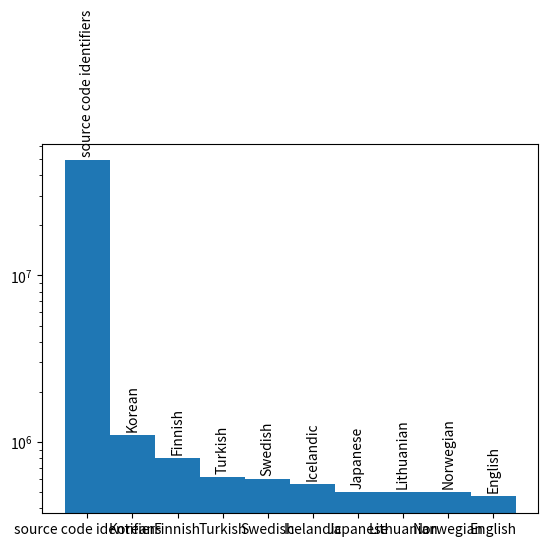

Write the Python code that produced this figure.

print("Hello HUMANS")



from matplotlib import pyplot as plt

wiki = """
https://en.wikipedia.org/wiki/List_of_dictionaries_by_number_of_words

Korean	1,100,373	
 
우리말샘 (Woori Mal Saem, 2017)	Online open dictionary including dialects of South and North Korea.[3]
Finnish	800,000	
 
RedFox Pro	Online dictionary. The free version has over 300,000 Finnish words and the Pro version has over 800,000 Finnish words. The dictionary has agglomerated other dictionaries, such as technical ones[4], and the largest set comes from Wordnet[5]. Note that even this dictionary essentially doesn't include inflections.
Turkish	616,767	
 
Büyük Türkçe Sözlük	Online dictionary of the Turkish Language Association[6]
Swedish	600,000	
 
Svenska Akademiens ordbok, Swedish Academy	After having completed letters A through T SAOB included 470,000 words, but 600,000 words when the alphabet was completed in 2017. Svenska Akademiens ordlista, which includes only commonly used words, currently includes ~126,000 words after having added 13,500 and removed 9,000 in its latest edition, SAOL 14, plus an additional 200,000 still encountered words in earlier editions.[7][8]
Icelandic	560,000	
 
Orðabók Háskólans	43,000 basic words and 519,000 compound words of which more than half are attested only once or don't get into print (“instant combinations”)[9]
Japanese	500,000	
 
Nihon Kokugo Daijiten	[10]
Lithuanian	500,000	
 
Lietuvių kalbos žodynas (Academic Dictionary of Lithuanian)	22,000 pages in 20 volumes with quotations from all kinds of writing and dialect records between 1547 and 2001. Accessible online at www.lkz.lt.[11]
Norwegian	500,000	
 
Norsk Ordbok	[12]
English	470,000	
 
Webster's Third New International Dictionary and Addenda Section	Contains 470,000 entries[13]
Portuguese	442,000	
 
Novo Dicionario Houaiss da Lingua Portuguesa	The dictionary contains 442,000 entries, phrases and meanings.[14]
Dutch	400,000	
 
Woordenboek der Nederlandsche Taal	The 43 volumes of the WNT (including three supplements) consist of 49,255 pages, describing Dutch words from 1500 to 1976.[15]
Chinese	370,000	
 
Hanyu Da Cidian	[16]
English	350,000	
 
The American Heritage Dictionary of the English Language, Third Edition	In the introduction to the 4th and 5th editions, it is mentioned that more than 10,000 words have been added, thus the total for the 5th edition will be more than 370,000 words.[17][failed verification]
Finnish	350,000	
 
Suomen murteiden sanakirja (in progress)	Suomen murteiden sanakirja (SMS) will include 350,000 words from different dialects, with well-documented definitions, based on the archives (Suomen murteiden sana-arkisto) of 400,000 words, with over 8 million definitions.[18] [19]

German	330,000	
 
Deutsches Wörterbuch	330,000 words in use since the mid-fifteenth century. — Duden's Großes Wörterbuch der deutschen Sprache contains over 200,000 contemporary words.[20][21]
Norwegian	300,000	
 
Tanums store rettskrivningsordbok (10. utgave)	[22]
Gujarati	281,377	
 
Bhagavadgomandal	2.81 lakh words and their meanings in 9 volumes. Also serves as an encyclopedia with almost 8.22 lakh words.[23]
Italian	260,000	
 
Grande dizionario italiano dell'uso	The number of "sayable and writable" word forms is estimated at over 2 million[24]
Czech	250,000	
 
cs:Příruční slovník jazyka českého	Nine volumes of this dictionary were printed in years 1935-1957. They contain about 250,000 words, their meanings and example usage from literature. The dictionary is available online.[25]
Belarusian	223,000	
 
Большой словарь белорусского языка	[26]
English	207,016	
 
WordNet, 3.1	As of November 2012 WordNet's latest Online-version is 3.1. The database contains 155,327 words organized in 175,979 synsets for a total of 207,016 word-sense pairs.[27]
Finnish	201,000	
 
Nykysuomen sanakirja, 1961	Nykysuomen sanakirja can be translated to The Dictionary of Modern Finnish or The Dictionary of Contemporary Finnish, but the language can be quite dated; the dictionary only reflects the language as it was no later than 1961. Even though it has been published again, it hasn not been updated. The dictionary contains over 201,000 headwords in six volumes.[28] For modern language, The New Dictionary of Modern Finnish is more relevant.
Danish	200,000	
 
Ordbog over det danske sprog, Dansk Sprognævn	Dansk Sprognævn grows with 5,000 to 7,000 words a year[29]
Slovak	200,000	
 
Slovník slovenského jazyka z r. 1959 – 1968, Slovník súčasného slovenského jazyka A – G, H – L, M – N z r. 2006, 2011, 2015	Here is the information about the number of words in Slovak language written by Jazykovedný ústav Ľ. Štúra SAV.

Romanian	180,000	
 
dexonline	Online dictionary. Project of digitisation of 67 general, specialty and archaic dictionaries. Launched in 2001. As of 2013, it contained over 180,000 unique words and 576,000 definitions.
English	171,476	
 
Oxford English Dictionary, Second Edition	Oxford Dictionary has 273,000 headwords; 171,476 of them being in current use, 47,156 being obsolete words and around 9,500 derivative words included as subentries. The dictionary contains 157,000 combinations and derivatives in bold type, and 169,000 phrases and combinations in bold italic type, making a total of over 600,000 word-forms.[30][31]
There is one count that puts the English vocabulary at about 1 million words — but that count presumably includes words such as Latin species names, prefixed and suffixed words, scientific terminology, jargon, foreign words of extremely limited English use and technical acronyms.[32][33][34]
Russian	150,000	
 
Большой академический словарь русского языка	Great Academy Dictionary of Russian language[35]
Belarusian	150,000	
 
Слоўнік беларускай мовы	[36]
French	135,000	
 
Trésor de la Langue Française informatisé	ATILF[37] (Analyse et Traitement Informatique de la Langue Française – Computer Processing and Analysis of the French Language)
135,000 (Larousse Dictionnaire de français, published by Editions Larousse)[38][39]
Ukrainian	134,058	
 
Словник української мови (The Dictionary of the Ukrainian language)	The dictionary was finished in late 1970s - early 1980s[40][41]
Russian	130,000	
 
Большой толковый словарь русского языка	Great Dictionary of Russian language[42]
Indonesian	127,036	
 
Kamus Besar Bahasa Indonesia, 5th edition, 2016	
Tamil	124,405	
 
University of Madras Tamil Lexicon	The dictionary includes 124,405 separate entries.[43]
Arabic	120,000	
 
Taj al-Arus Min Jawahir al-Qamus	
Bulgarian	119,200	
 
Dictionary of the Bulgarian Language (monolingual academic explanatory dictionary), (Многотомен) Речник на българския език in Bulgarian, in 15+ volumes	This dictionary covers vocabulary from the last 150 years of the Bulgarian language and is compiled and edited by linguistics (primarily native lexicographers and lexicologists) from The Institute for the Bulgarian Language (part of the Bulgarian Academy of Sciences). It includes basic, commonly used, literary, colloquial, dialectical, archaic and obsolete Bulgarian words, as well as some specialized terminology. The latest volume (15th) published in 2015 ends with headwords beginning with the (Bulgarian Cyrillic) letter Р.[44]
Belarusian	112,462	
 
Skarnik	As of August 2019. Belarusian-Russian online dictionary contains 112,462 words.[45]
Slovene	110,180	
 
Slovar slovenskega knjižnega jezika, Second edition, 2014	The official dictionary of modern Slovene is Slovar slovenskega knjižnega jezika (SSKJ; Standard Slovene Dictionary). It was published in five volumes by Državna Založba Slovenije between 1970 and 1991 and contains more than 100,000 entries and subentries with accentuation, part-of-speech labels, common collocations, and various qualifiers. In the 1990s, an electronic version of the dictionary was published and it is available online.[46]
Finnish	102,174	
 
Kielitoimiston sanakirja, 2018	Online dictionary. Institute for the Languages of Finland (governmental institute) has selected the core vocabulary, and many headwords are not included.[47]

Polish	100,000	
 
Słownik języka polskiego PWN	Polish dictionary of PWN contains about 100,000 articles and 145,000 definitions.[48]
French	100,000	
 
Dictionnaire Le Grand Robert de la langue française, 2019	Contains 100,000 words and 350,000 definitions.[49]
Spanish	93,000	
 
Diccionario de la lengua española de la Real Academia Española, 23rd edition, 2014	[50]
Dutch	90,000	
 
Van Dale, 14th edition, 2005	[51]
Chinese	85,568	
 
Zhonghua Zihai	Number of different characters in use over three millennia of written history. The Hanyu Da Cidian defines some 370,000 words.[52][53][54]

Malaysian	82,900	
 
Kamus Dewan, 4th Edition, 2005	
Persian	80,000	
 
Farhang-e bozorg-e Sokan, 2002	[55]
Chechen	70,000	
 
Словарь Чеченского языка	
Catalan	69,988	
 
Diccionari de la llengua catalana (Dictionary of the Catalan language of the Institute of Catalan Studies (DIEC))
The dictionary includes 69,988 headwords and 132,343 definitions.[56]
Romanian	67,000	
 
Dicționarul explicativ al limbii române (Published by the Romanian Academy)	
Galician	59,999	
 
Dicionario da Real Academia Galega (Dictionary of the Royal Galician Academy)	[57]
Tatar	56,000	
 
Татарско-русский словарь Ш.Н. Асылгараева, Ф.А. Ганиева, М.З. Закиева, К.М. Миннуллина, Д.Б. Рамазанова	Tatar-Russian dictionary of Sh.N. Asylgaraev, F.A. Ganiev, M.Z. Zakiyev, K.M. Minnullin, D.B. Ramazanova[58]
Turkmen	50,000	
 
Türkmen diliniň düşündirişli sözlügi	Turkmen Explanatory Dictionary[59]
Azerbaijani	44,750	
 
Azərbaycan dilinin izahlı lüğəti	Azerbaijani Explanatory Dictionary[60]
Bashkir	40,000	
 
Башкирско-русский словарь Ураксин З.Г.	Bashkir-Russian dictionary Uraksin Z. G.[61]
Chuvash	40,000	
 
Чувашско-русский словарь Скворцова М. И.	Chuvash-Russian dictionary Skvortsova M. I.[62]
Dargwa	40,000	
 
Даргинско-русский словарь Юсупова Х. А.	Dargwa-Russian dictionary of Yusupov H. A[63]
Classical Latin	39,589	
 
Oxford Latin Dictionary	This dictionary includes 39,589 Classical Latin entries, including those borrowed from Greek, Gaulish, other Italic dialects, Sanskrit, as well as others. There are approximately: 10,000 Adjectives, 2,123 Adverbs, 46 Conjunctions, 77 Interjections, 17450 Nouns, 26 Particles, 39 Prepositions, 17 Pronouns, and 5,986 verbs. The remaining entries are references to other entries (such as alternate spellings or archaic versions), prefixes, suffixes, and terms left untranslated by the original editors.[64]
Avar	36,000	
 
Аварско-русский словарь Гимбатова. М. М.	Avar-Russian dictionary of Gimbatov M. M
Arabic	32,300	
 
Lexicon of the Modern Arabic Language	
Quechua	20,000	
 
Diccionario Quechua-Español Lira Jorge	Quechua-Spanish dictionary Lira Jorge [65]
Esperanto	16,780	
 
Plena Ilustrita Vortaro de Esperanto (Complete Illustrated Dictionary of Esperanto)	46,890 lexical units[66]
"""

lang_word_cnt = []

cnts = [49 * 10 ** 6]
languages = ["source code identifiers"]

data_to_use = """Korean	1,100,373
Finnish	800,000
Turkish	616,767
Swedish	600,000
Icelandic	560,000
Japanese	500,000
Lithuanian	500,000
Norwegian	500,000
English	470,000
"""

for line in data_to_use.splitlines():
    words = line.strip().split()
    if len(words) == 2:
        print(" ".join(words))
        cnts.append(int(words[1].replace(",", "")))
        languages.append(words[0])

fig, ax = plt.subplots()
print(cnts, languages)
bar_plot = plt.bar(x=range(len(cnts)), height=cnts, tick_label=languages, log=True,
                   width=.9999)


def autolabel(rects, ax, bar_labels):
    for idx, rect in enumerate(rects):
        height = rect.get_height()
        ax.text(rect.get_x() + rect.get_width() / 2., 1.05 * height,
                bar_labels[idx],
                ha='center', va='bottom', rotation=90)

autolabel(rects=bar_plot, ax=ax, bar_labels=languages
          )
plt.show()

































